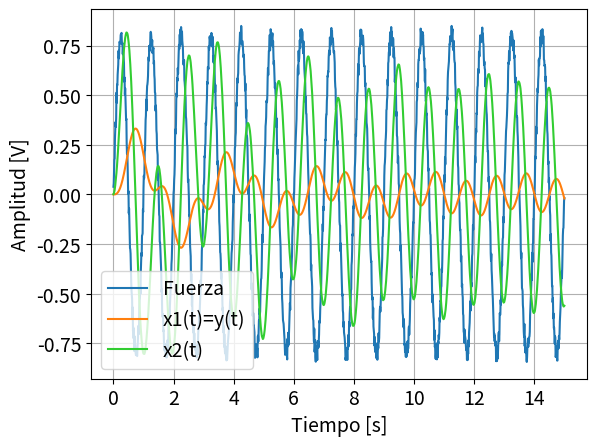

The script that saved this image:
"""
Medidas Eléctricas e Instrumentación Electrónica
Facultad de Ingenierías - Universidad Tecnológica de Pereira
Programas de Ing. Eléctrica e Ing. Electrónica
2024-I
[redacted]

Modelo de un sensor de fuerza de orden 2.
"""

import math
import random
import matplotlib.pyplot as plt

# Parámetros de un modelo de segundo orden
omega_n = 2.0
zeta = 0.1
k_s = 4.0
masa = 1.0

# Parámetros de la simulación
dt = 0.01  # segundos
Tmax = 15  # segundos
muestras = int(Tmax / dt)
tiempo = []
fuerza = []

# Parámetros de la señal de entrada Fuerza(t)
amplitud = 0.8  # V
freq = 1  # Hz

# Generación de la señal de entrada Fuerza(t)
for ts in range(muestras + 1):
    tiempo.append(ts * dt)
    ruido = 0.05 * (2 * random.random() - 1)  # ruido ~ 0.1 * U[-1, 1)
    fuerza.append(amplitud * math.sin(2 * math.pi * freq * tiempo[ts]) + ruido)

# Estado inicial
x1 = 0
x2 = 0
x1_vector = []
x2_vector = []

# Aplicar la entrada al modelo de segundo orden
for fz in fuerza:
    x1 = x1 + dt * x2
    x2 = x2 + dt * (-(omega_n ** 2) * x1 - 2 * zeta * omega_n * x2 + k_s * fz / masa)
    x1_vector.append(x1)
    x2_vector.append(x2)

# Reescalar la fuerza
factor_escala = 1.0
fuerza_es = [factor_escala * fs for fs in fuerza]

# Graficar las señales
plt.figure()
plt.plot(tiempo, fuerza_es, label='Fuerza')
plt.plot(tiempo, x1_vector, label='x1(t)=y(t)')
plt.plot(tiempo, x2_vector, label='x2(t)', color='limegreen')

plt.legend(fontsize=14)
plt.xlabel('Tiempo [s]', fontsize=14)
plt.ylabel('Amplitud [V]', fontsize=14)
plt.xticks(fontsize=14)
plt.yticks(fontsize=14)
plt.grid()
plt.show()
